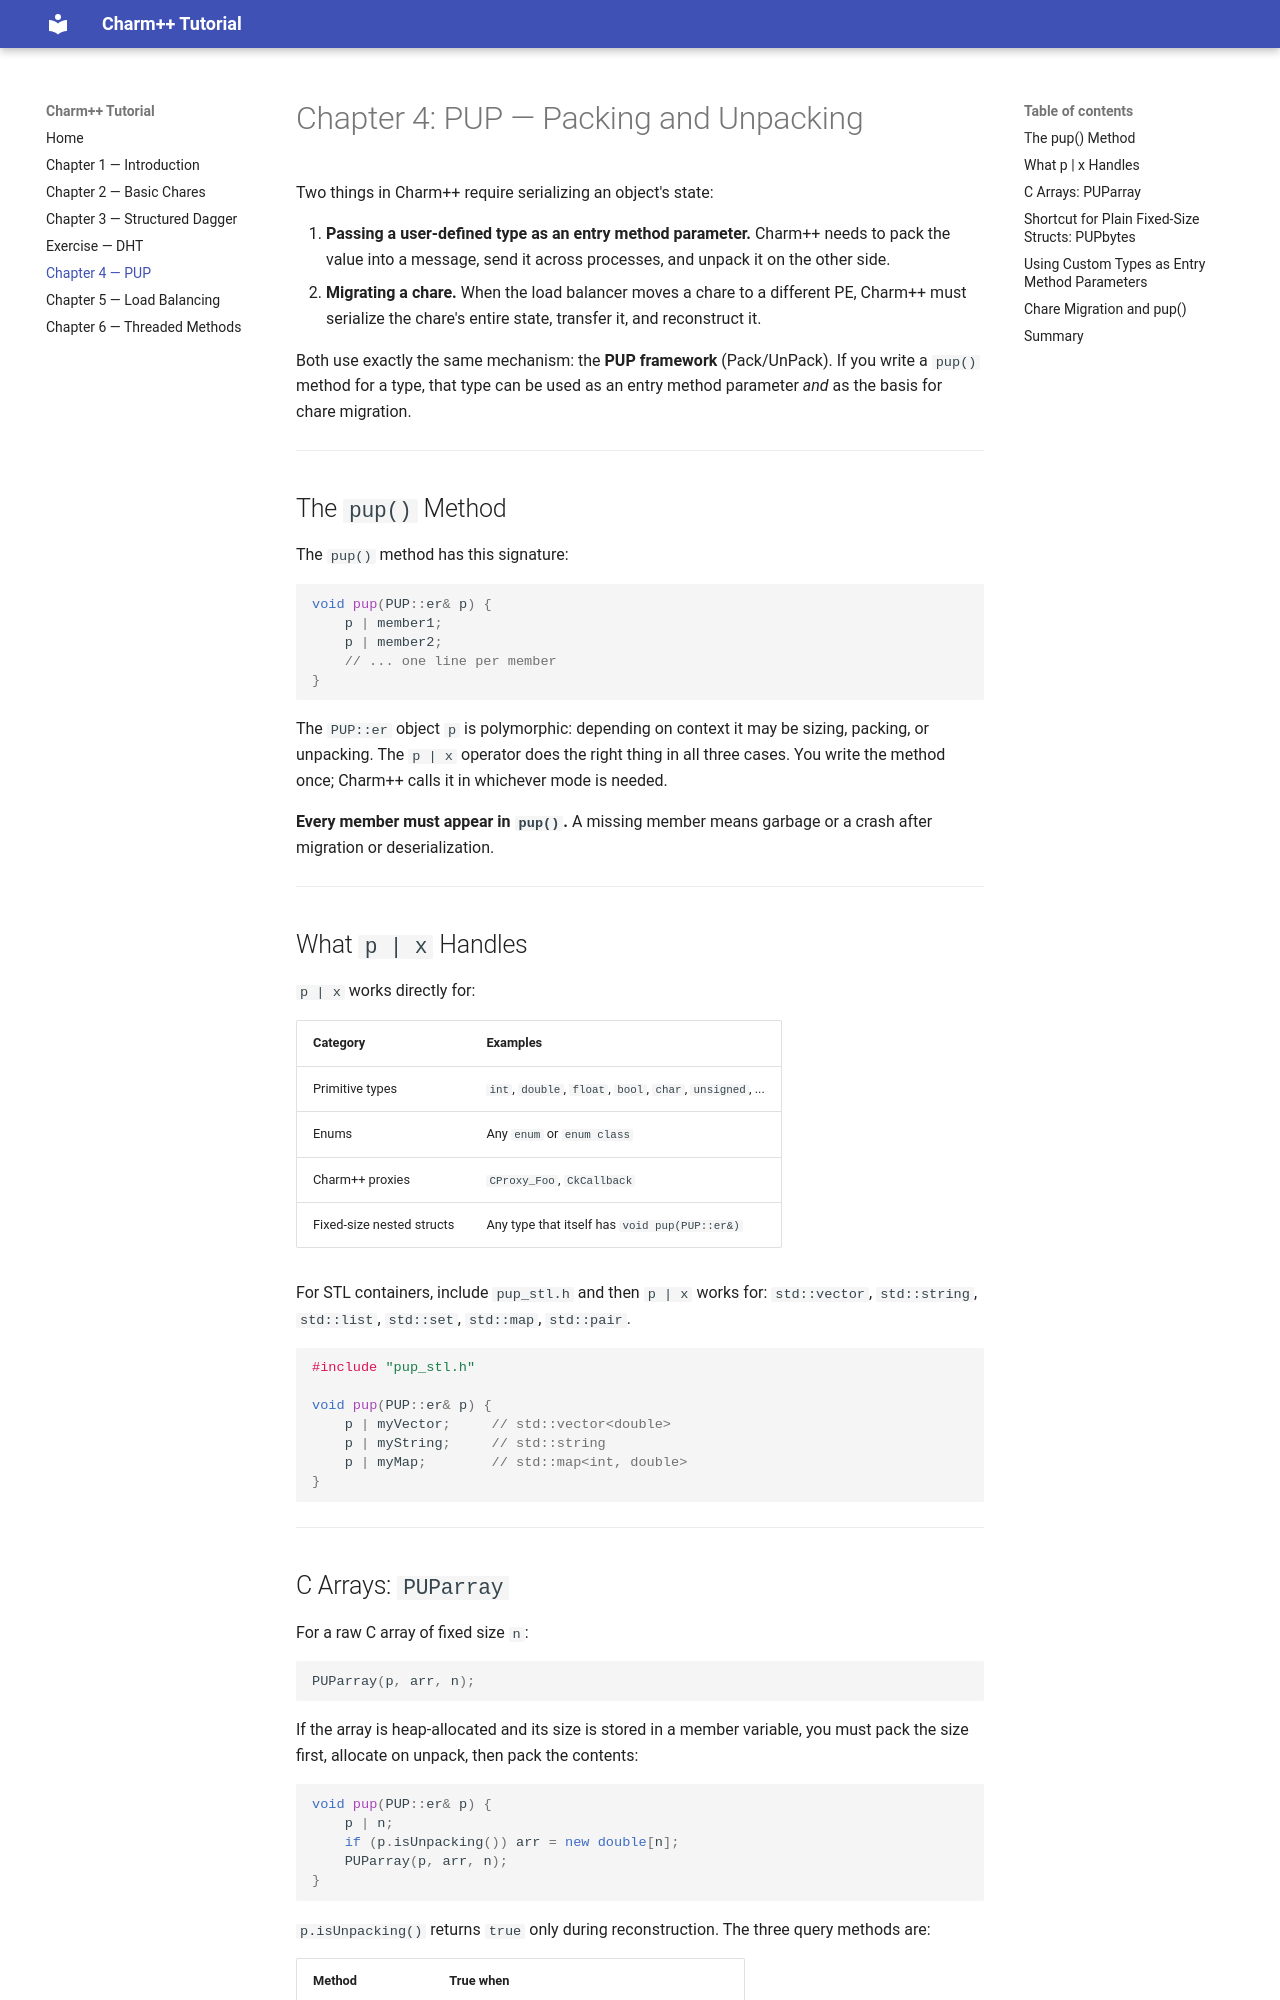

repository: charmplusplus/charm-tutorial · page: ch4_pup/index.html · generator: mkdocs

# Chapter 4: PUP — Packing and Unpacking

Two things in Charm++ require serializing an object's state:

1. **Passing a user-defined type as an entry method parameter.** Charm++ needs to pack
   the value into a message, send it across processes, and unpack it on the other side.
2. **Migrating a chare.** When the load balancer moves a chare to a different PE, Charm++
   must serialize the chare's entire state, transfer it, and reconstruct it.

Both use exactly the same mechanism: the **PUP framework** (Pack/UnPack). If you write
a `pup()` method for a type, that type can be used as an entry method parameter *and*
as the basis for chare migration.

---

## The `pup()` Method

The `pup()` method has this signature:

```cpp
void pup(PUP::er& p) {
    p | member1;
    p | member2;
    // ... one line per member
}
```

The `PUP::er` object `p` is polymorphic: depending on context it may be sizing, packing,
or unpacking. The `p | x` operator does the right thing in all three cases. You write the
method once; Charm++ calls it in whichever mode is needed.

**Every member must appear in `pup()`.** A missing member means garbage or a crash after
migration or deserialization.

---

## What `p | x` Handles

`p | x` works directly for:

| Category | Examples |
|---|---|
| Primitive types | `int`, `double`, `float`, `bool`, `char`, `unsigned`, ... |
| Enums | Any `enum` or `enum class` |
| Charm++ proxies | `CProxy_Foo`, `CkCallback` |
| Fixed-size nested structs | Any type that itself has `void pup(PUP::er&)` |

For STL containers, include `pup_stl.h` and then `p | x` works for:
`std::vector`, `std::string`, `std::list`, `std::set`, `std::map`, `std::pair`.

```cpp
#include "pup_stl.h"

void pup(PUP::er& p) {
    p | myVector;     // std::vector<double>
    p | myString;     // std::string
    p | myMap;        // std::map<int, double>
}
```

---

## C Arrays: `PUParray`

For a raw C array of fixed size `n`:

```cpp
PUParray(p, arr, n);
```

If the array is heap-allocated and its size is stored in a member variable, you must
pack the size first, allocate on unpack, then pack the contents:

```cpp
void pup(PUP::er& p) {
    p | n;
    if (p.isUnpacking()) arr = new double[n];
    PUParray(p, arr, n);
}
```

`p.isUnpacking()` returns `true` only during reconstruction. The three query methods are:

| Method | True when |
|---|---|
| `p.isPacking()` | serializing to send or write |
| `p.isUnpacking()` | reconstructing from bytes |
| `p.isSizing()` | computing the buffer size (called before packing) |

---
